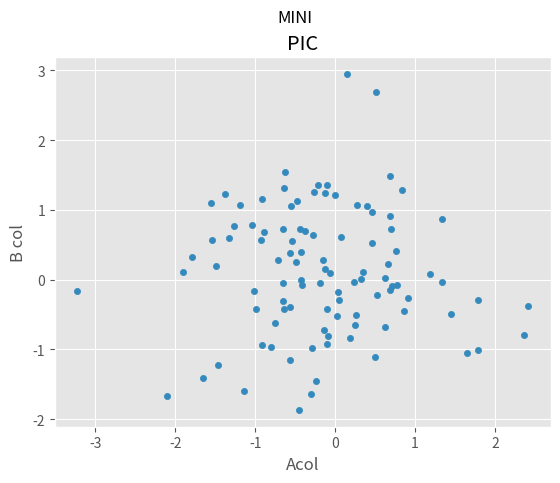
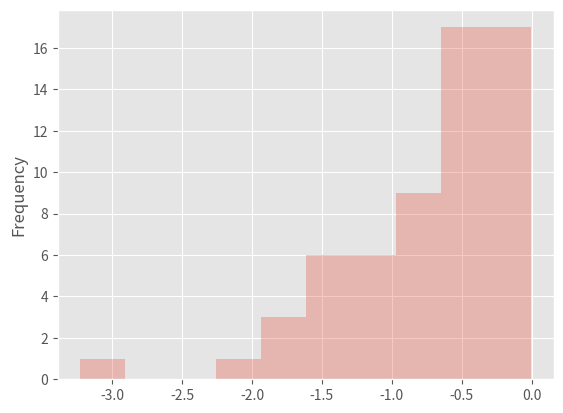

The matplotlib source for these figures, in order: (Note: this script raises an exception after producing the figures.)
'''
Created on Feb 15, 2017

@author: vashista
'''

import matplotlib.pyplot as plt
import numpy as np

import pandas as pd
#from matplotlib.pyplot import title
plt.style.use('ggplot')


df=pd.DataFrame(np.random.randn(100, 4), columns=list('ABCD'))
print(df)

plt.figure()
df.plot.scatter(x='A',y='B')
plt.xlabel('Acol')
plt.ylabel('B col')
plt.title('PIC')
plt.suptitle('MINI')


plt.figure()
df[df.A<=0].A.plot.hist(alpha=0.3)

plt.figure()
df.plot.hist(df,bins=6,alpha=0.6)


plt.figure()
plt.hist(df.B,bins=10)
plt.show()


